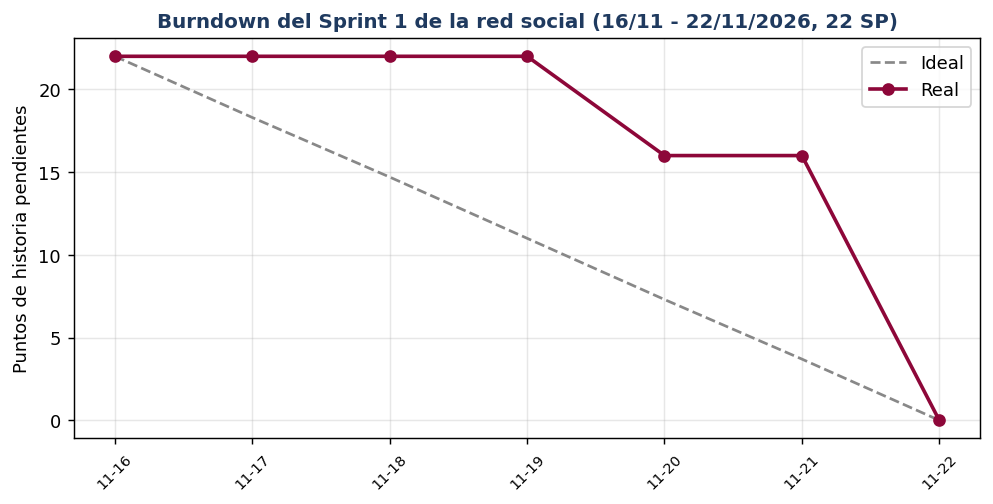

The file beside this chart, header and first rows:
fecha, ideal_sp, real_sp, hito_sp, tareas_completadas
2026-11-16, 22.0, 22, , 
2026-11-17, 18.3, 22, , 
2026-11-18, 14.7, 22, , 
2026-11-19, 11.0, 22, , 
2026-11-20, 7.3, 16, , RSI-HU-01 y RSI-HU-03 (Pablo; integradas…
2026-11-21, 3.7, 16, , Marcos y Joaquín trabajan en ramas (capt…
2026-11-22, 0.0, 0, 0, RSI-HU-02 (revisión de Álvaro, PR #89), …
